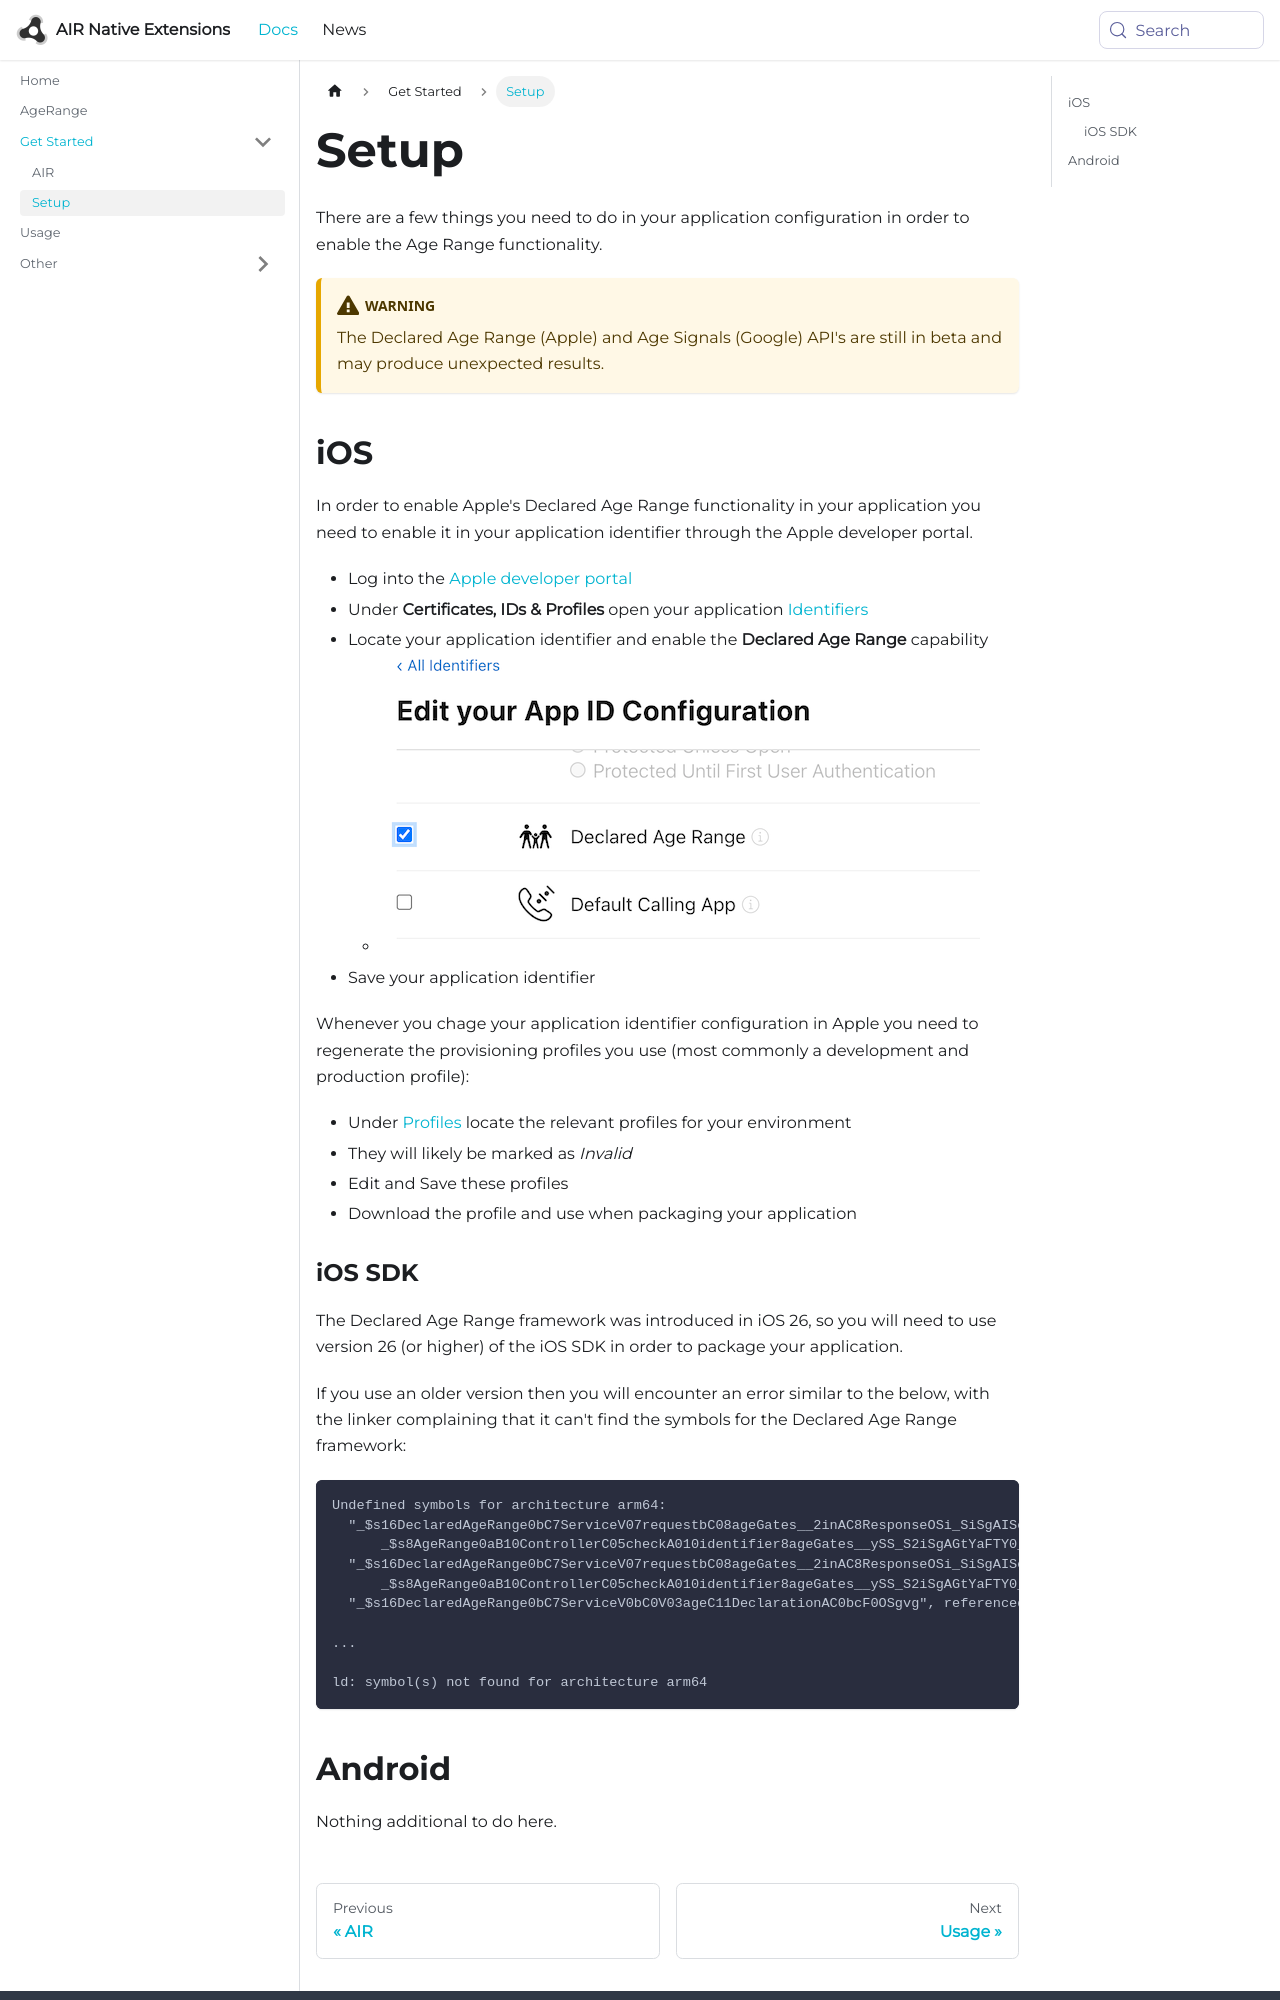

repository: airnativeextensions/nativeextensions-documentation · page: docs/agerange/setup/index.html · generator: docusaurus

---
title: Setup
---


There are a few things you need to do in your application configuration in order to enable the Age Range functionality. 

:::warning 
The Declared Age Range (Apple) and Age Signals (Google) API's are still in beta and may produce unexpected results.
::: 



## iOS

In order to enable Apple's Declared Age Range functionality in your application you need to enable it in your application identifier through the Apple developer portal.

- Log into the [Apple developer portal](https://developer.apple.com/account/)
- Under **Certificates, IDs & Profiles** open your application [Identifiers](https://developer.apple.com/account/resources/identifiers/list)
- Locate your application identifier and enable the **Declared Age Range** capability
  - ![](images/ios-app-configuration.png)
- Save your application identifier

Whenever you chage your application identifier configuration in Apple you need to regenerate the provisioning profiles you use (most commonly a development and production profile):

- Under [Profiles](https://developer.apple.com/account/resources/profiles/list) locate the relevant profiles for your environment
- They will likely be marked as *Invalid*
- Edit and Save these profiles
- Download the profile and use when packaging your application
